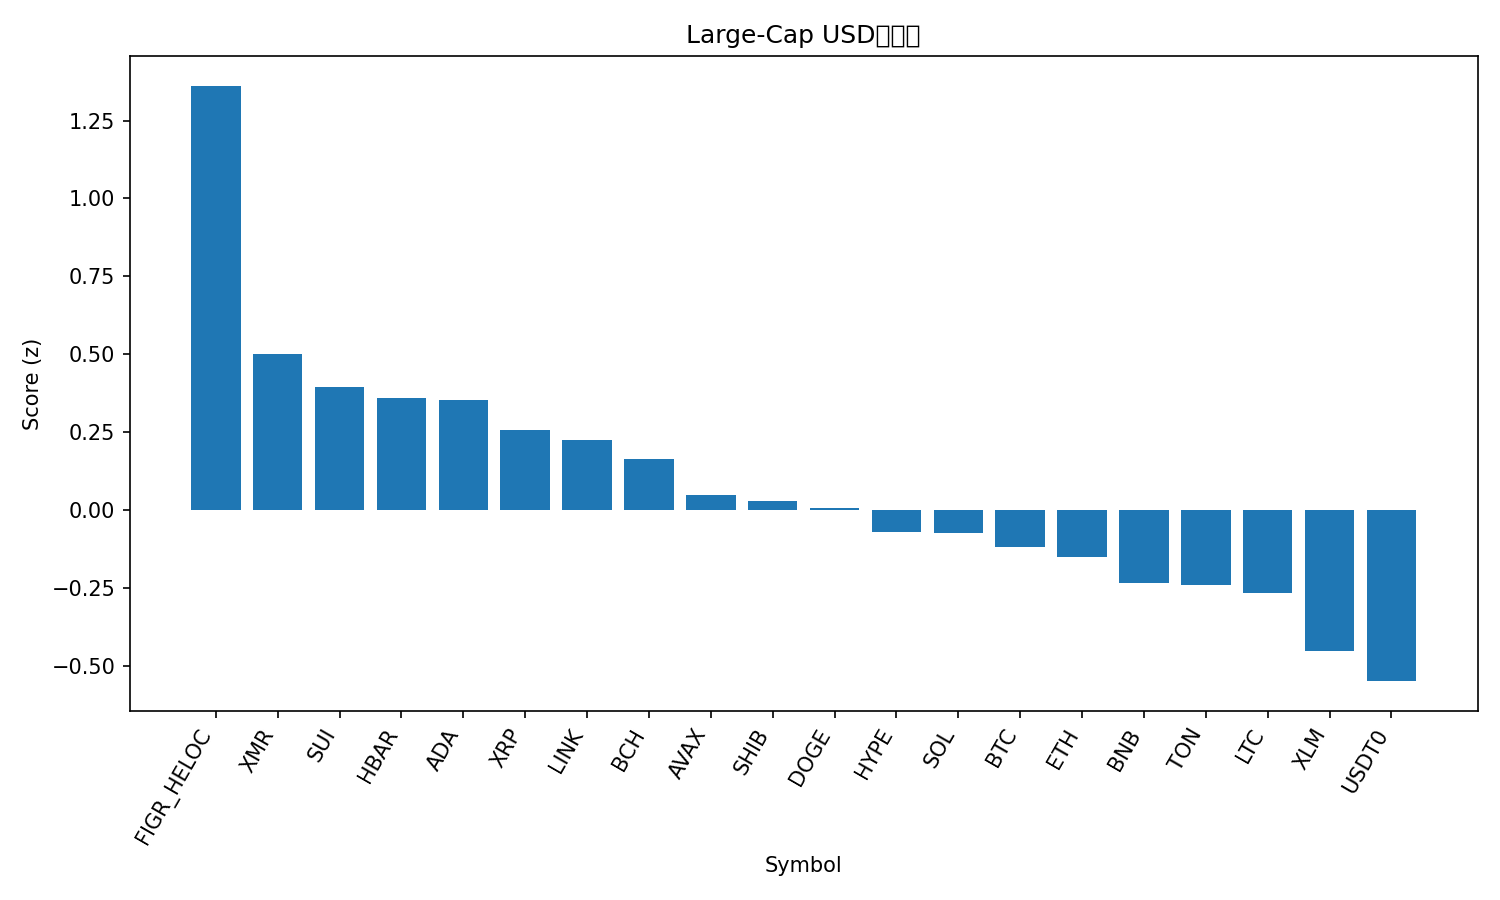

Data behind this chart, as committed beside it:
rank, name, symbol, price, pct_1h, pct_24h, pct_7d, pct_1h_vs_btc, pct_24h_vs_btc, pct_7d_vs_btc, market_cap_rank, market_cap, volume_usd, score
1, Figure Heloc, FIGR_HELOC, 1.0, 0.0, 99.73, 0.0, -0.1373, 99.57, -4.296, 15, 13235691013, 145235, 1.362
2, Monero, XMR, 336.4, 0.4736, 3.545, 8.704, 0.3363, 3.386, 4.408, 32, 6204988354, 143971719, 0.4995
3, Sui, SUI, 2.52, 0.6804, -0.3424, 0.4998, 0.5431, -0.5016, -3.796, 22, 9139263756, 542609913, 0.3952
4, Hedera, HBAR, 0.1721, 0.5275, 0.8684, 4.402, 0.3902, 0.7092, 0.1063, 30, 7302870978, 121184388, 0.3597
5, Cardano, ADA, 0.6506, 0.599, -0.8511, 2.497, 0.4617, -1.01, -1.799, 11, 23785976444, 691122849, 0.3533
6, XRP, XRP, 2.61, 0.2195, 2.241, 11.49, 0.08215, 2.081, 7.195, 4, 156769862235, 3218421613, 0.2569
7, Chainlink, LINK, 17.79, 0.3832, -0.761, 6.658, 0.2459, -0.9202, 2.362, 16, 12395686332, 374664078, 0.2235
8, Bitcoin Cash, BCH, 510.6, 0.2285, 0.9064, 9.735, 0.09115, 0.7472, 5.439, 21, 10181515452, 300457847, 0.1648
9, Avalanche, AVAX, 19.47, 0.5093, 0.7295, -3.251, 0.372, 0.5703, -7.547, 26, 8304305164, 273223964, 0.04804
10, Shiba Inu, SHIB, 1.014e-05, 0.3674, -0.5794, 1.956, 0.2301, -0.7386, -2.34, 34, 5972518201, 94919471, 0.02929
11, Dogecoin, DOGE, 0.1954, 0.3136, -1.662, 3.738, 0.1763, -1.821, -0.5577, 9, 29594824617, 813670276, 0.007412
12, Hyperliquid, HYPE, 43.62, -0.3528, 9.178, 19.84, -0.4901, 9.019, 15.54, 17, 11819865037, 416300978, -0.07016
13, Solana, SOL, 193.2, 0.2132, -0.2392, 4.094, 0.07587, -0.3984, -0.2023, 6, 106181554809, 3031450316, -0.07503
14, Bitcoin, BTC, 111485, 0.1373, 0.1592, 4.296, 0.0, 0.0, 0.0, 1, 2222737399811, 23361727370, -0.1184
15, Ethereum, ETH, 3938, 0.2147, 0.3201, 0.7983, 0.0774, 0.1609, -3.498, 2, 475295956486, 12504227968, -0.1519
16, BNB, BNB, 1118, 0.1205, 0.1714, 3.129, -0.0168, 0.01221, -1.167, 5, 155558959992, 1149918270, -0.2345
17, Toncoin, TON, 2.14, 0.2133, -0.4598, 0.0884, 0.07602, -0.619, -4.208, 35, 5403718814, 78310879, -0.242
18, Litecoin, LTC, 96.55, 0.05326, 0.2869, 4.67, -0.08407, 0.1278, 0.3743, 29, 7379719543, 313670209, -0.2675
19, Stellar, XLM, 0.3235, -0.03553, 0.6896, 2.63, -0.1729, 0.5305, -1.666, 20, 10355863018, 143983816, -0.4542
20, USDT0, USDT0, 1.0, -0.02312, 0.003017, -0.01945, -0.1604, -0.1561, -4.315, 31, 7137932728, 159542299, -0.5496
21, TRON, TRX, 0.2949, -0.6337, -0.7818, -6.126, -0.771, -0.9409, -10.42, 10, 27910165508, 750268029, -1.597
